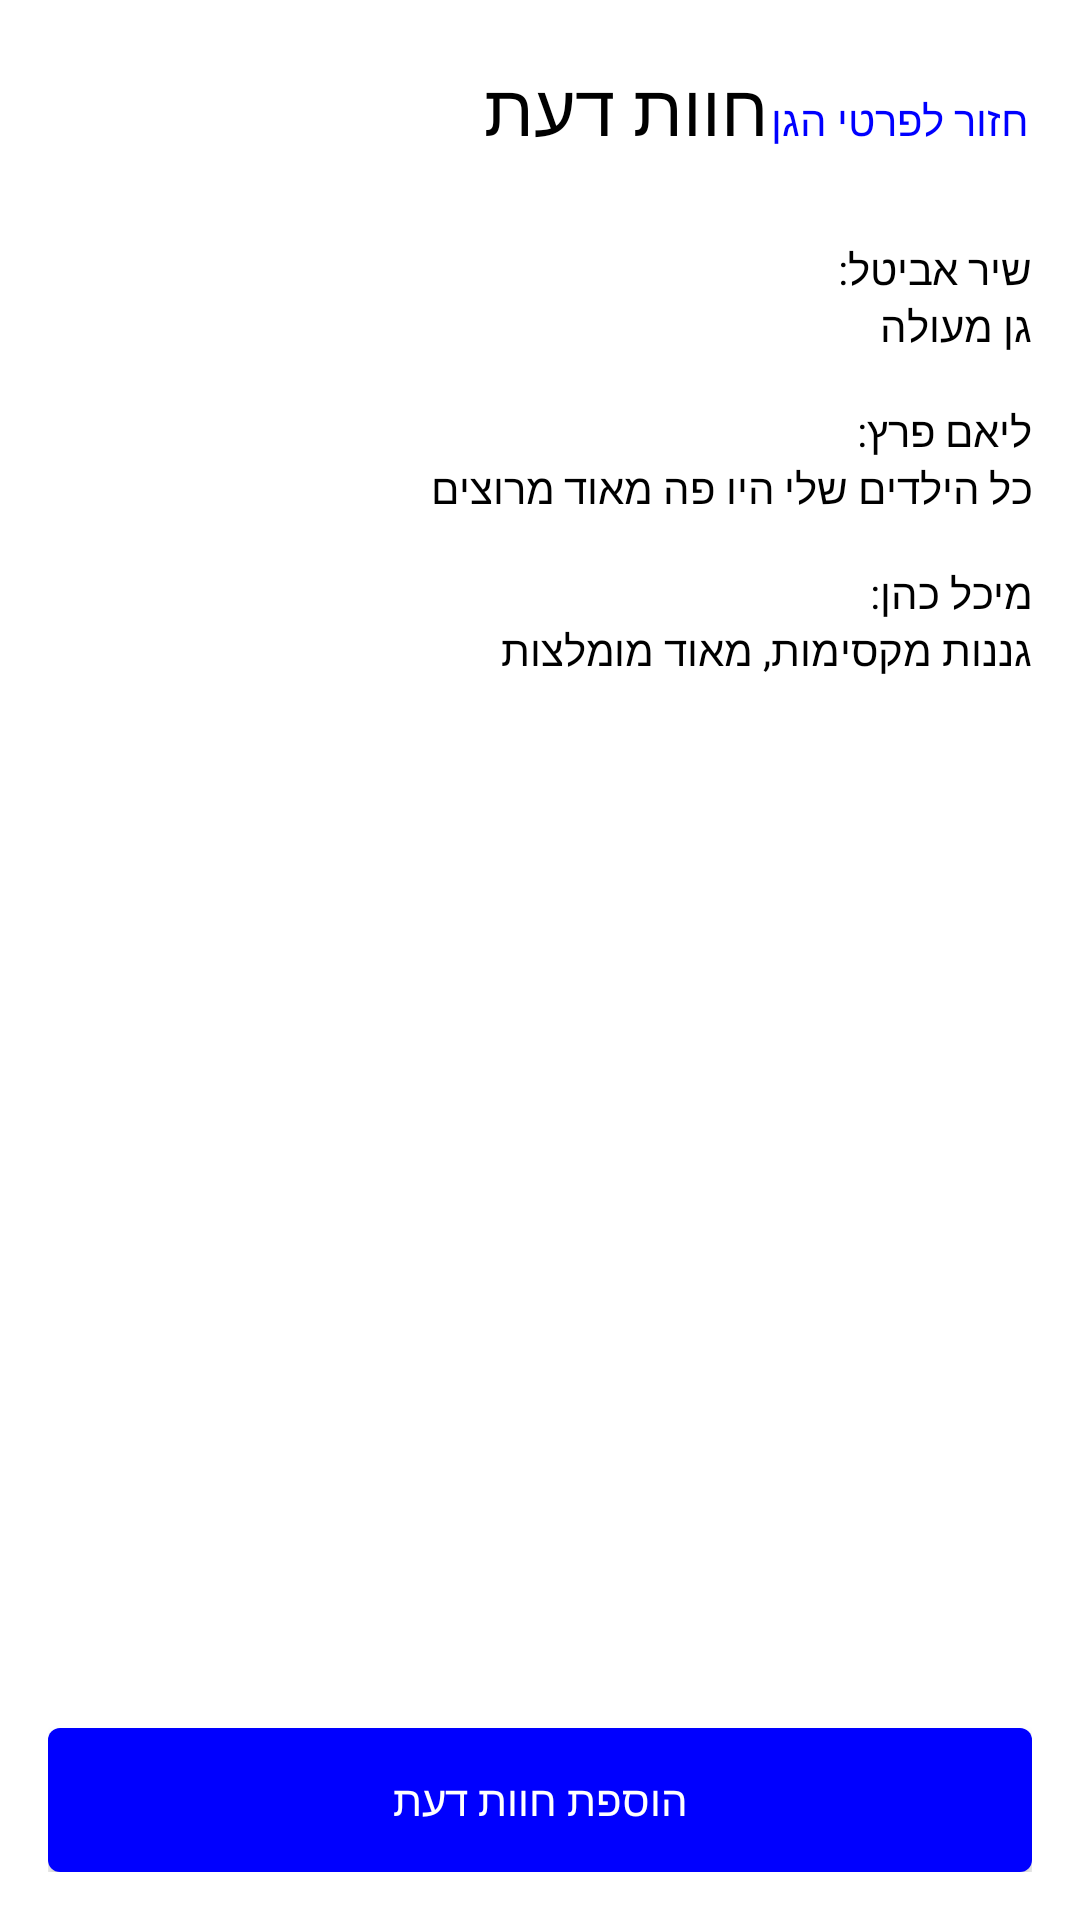

Layout XML and referenced resources for this Android screen:
<!-- AndroidManifest.xml: application theme Theme.Finalprojectshir2 -->
<!-- res/layout/activity_recommandations.xml -->
<?xml version="1.0" encoding="utf-8"?>
<LinearLayout xmlns:android="http://schemas.android.com/apk/res/android"
    android:layout_width="match_parent"
    android:layout_height="match_parent"
    android:orientation="vertical"
    android:padding="16dp"
    android:background="#FFFFFF">

    <LinearLayout
        android:layout_width="match_parent"
        android:layout_height="wrap_content"
        android:orientation="horizontal">

        <TextView
            android:layout_width="0dp"
            android:layout_height="wrap_content"
            android:layout_weight="1"
            android:text="חוות דעת"
            android:textSize="24sp"
            android:textColor="#000000"
            android:textAlignment="viewEnd"/>

        <Button
            android:id="@+id/backButton"
            android:layout_width="wrap_content"
            android:layout_height="wrap_content"
            android:text="חזור לפרטי הגן"
            android:textColor="#0000FF"
            android:background="@android:color/transparent"/>
    </LinearLayout>

    <TextView
        android:layout_width="match_parent"
        android:layout_height="wrap_content"
        android:text="שיר אביטל:"
        android:textColor="#000000"
        android:textAlignment="viewEnd"
        android:layout_marginTop="16dp"/>

    <TextView
        android:layout_width="match_parent"
        android:layout_height="wrap_content"
        android:text="גן מעולה"
        android:textColor="#000000"
        android:textAlignment="viewEnd"/>

    <TextView
        android:layout_width="match_parent"
        android:layout_height="wrap_content"
        android:text="ליאם פרץ:"
        android:textColor="#000000"
        android:textAlignment="viewEnd"
        android:layout_marginTop="16dp"/>

    <TextView
        android:layout_width="match_parent"
        android:layout_height="wrap_content"
        android:text="כל הילדים שלי היו פה מאוד מרוצים"
        android:textColor="#000000"
        android:textAlignment="viewEnd"/>

    <TextView
        android:layout_width="match_parent"
        android:layout_height="wrap_content"
        android:text="מיכל כהן:"
        android:textColor="#000000"
        android:textAlignment="viewEnd"
        android:layout_marginTop="16dp"/>

    <TextView
        android:layout_width="match_parent"
        android:layout_height="wrap_content"
        android:text="גננות מקסימות, מאוד מומלצות"
        android:textColor="#000000"
        android:textAlignment="viewEnd"/>


    <View
        android:layout_width="match_parent"
        android:layout_height="0dp"
        android:layout_weight="1"/>

    <Button
        android:id="@+id/addReviewButton"
        android:layout_width="match_parent"
        android:layout_height="wrap_content"
        android:text="הוספת חוות דעת"
        android:textColor="#FFFFFF"
        android:background="@drawable/button_background"
        android:padding="12dp"/>



</LinearLayout>
<!-- resources referenced by this layout -->
<resources>
  <!-- drawable button_background (drawable) -->
  <shape xmlns:android="http://schemas.android.com/apk/res/android">
      <solid android:color="#0000FF" />
      <corners android:radius="4dp" />
  </shape>
  <style name="Theme.Finalprojectshir2" parent="Base.Theme.Finalprojectshir2" />
  <style name="Base.Theme.Finalprojectshir2" parent="Theme.Material3.DayNight.NoActionBar">
          
          
      </style>
</resources>
